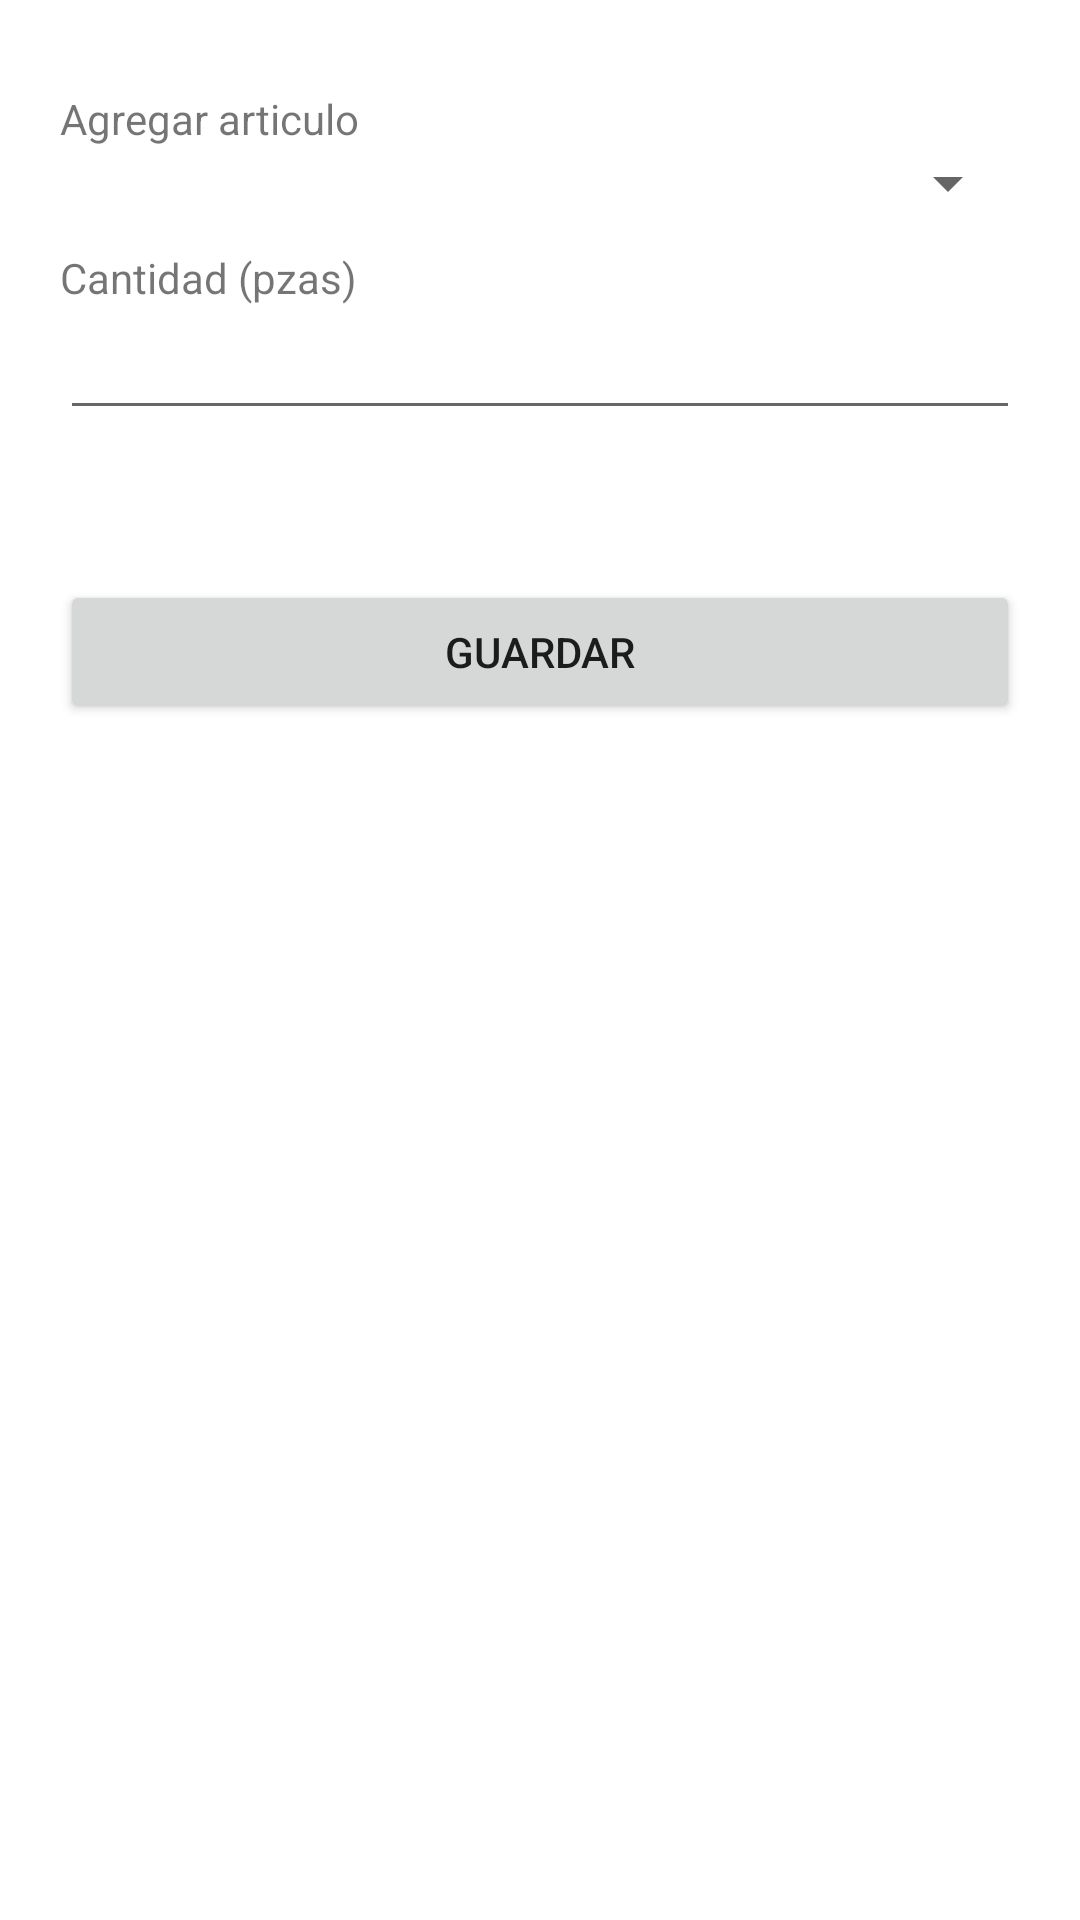

Produce the Android XML layout that renders to this screen, including the resource entries it uses.
<!-- AndroidManifest.xml: application theme Theme.ControlDeInventarios -->
<!-- res/layout/activity_agregar_articulos_entrantes.xml -->
<?xml version="1.0" encoding="utf-8"?>
<androidx.constraintlayout.widget.ConstraintLayout xmlns:android="http://schemas.android.com/apk/res/android"
    xmlns:app="http://schemas.android.com/apk/res-auto"
    xmlns:tools="http://schemas.android.com/tools"
    android:layout_width="match_parent"
    android:layout_height="match_parent"
    tools:context=".activities.AgregarArticulosEntrantesActivity">

    <ScrollView
        android:layout_width="match_parent"
        android:layout_height="0dp"
        android:orientation="vertical"
        app:layout_constraintBottom_toBottomOf="parent"
        app:layout_constraintEnd_toEndOf="parent"
        app:layout_constraintStart_toStartOf="parent"
        app:layout_constraintTop_toTopOf="parent">
        <LinearLayout
            android:layout_width="match_parent"
            android:orientation="vertical"
            android:padding="20dp"
            android:layout_height="wrap_content">
            <TextView
                android:layout_width="match_parent"
                android:layout_height="wrap_content"
                android:layout_marginTop="10dp"
                android:text="Agregar articulo"/>
            <Spinner
                android:id="@+id/sArticulos"
                android:layout_width="match_parent"
                android:layout_height="wrap_content" />
            <TextView
                android:layout_width="match_parent"
                android:layout_height="wrap_content"
                android:layout_marginTop="10dp"
                android:text="Cantidad (pzas)" />
            <EditText
                android:id="@+id/eCantidad"
                android:layout_width="match_parent"
                android:layout_height="wrap_content"
                android:inputType="number"
                android:text=""/>
            <Button
                android:id="@+id/bGuardar"
                android:layout_width="match_parent"
                android:layout_height="wrap_content"
                android:layout_marginTop="50dp"
                android:text="Guardar"/>
        </LinearLayout>
    </ScrollView>

</androidx.constraintlayout.widget.ConstraintLayout>
<!-- resources referenced by this layout -->
<resources>
  <style name="Theme.ControlDeInventarios" parent="Theme.MaterialComponents.Light.DarkActionBar">
          
          <item name="colorPrimary">@color/colorPrimary</item>
          <item name="colorPrimaryVariant">@color/colorPrimaryVariant</item>
          <item name="colorOnPrimary">@color/white</item>
          
          <item name="colorSecondary">@color/colorSecondary</item>
          <item name="colorSecondaryVariant">@color/colorSecondaryVariant</item>
          <item name="colorOnSecondary">@color/black</item>
          
          <item name="android:statusBarColor">?attr/colorPrimaryVariant</item>
          
  
          <item name="android:forceDarkAllowed" tools:targetApi="q">false</item>
      </style>
  <color name="colorPrimary">#FF000000</color>
  <color name="colorPrimaryVariant">#d42a29</color>
  <color name="white">#FFFFFFFF</color>
  <color name="colorSecondary">#d42a29</color>
  <color name="colorSecondaryVariant">#9E1514</color>
  <color name="black">#FF000000</color>
</resources>
